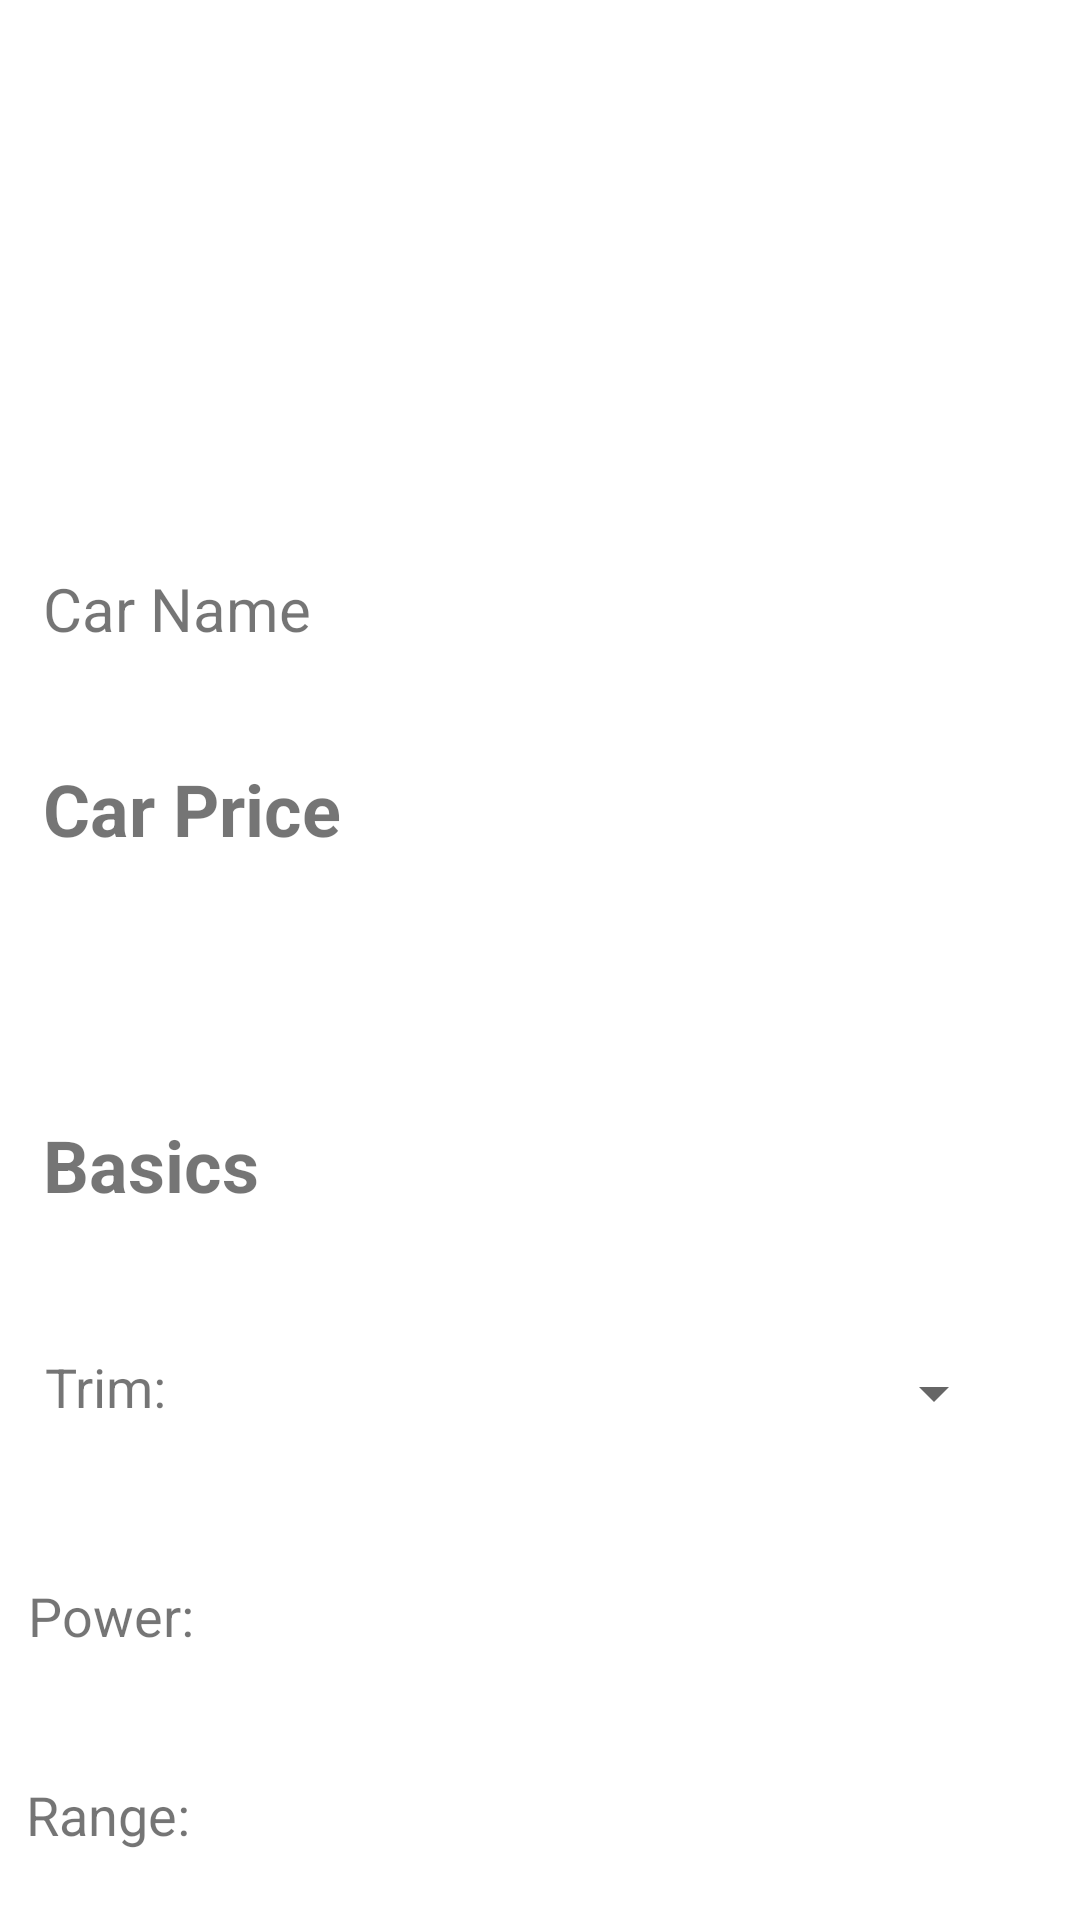

The Android layout XML behind this screen, and the referenced resources:
<!-- AndroidManifest.xml: application theme Theme.EVCarCompare2 -->
<!-- res/layout/activity_car_description.xml -->
<?xml version="1.0" encoding="utf-8"?>
<androidx.core.widget.NestedScrollView xmlns:android="http://schemas.android.com/apk/res/android"
    xmlns:app="http://schemas.android.com/apk/res-auto"
    xmlns:tools="http://schemas.android.com/tools"
    android:layout_width="409dp"
    android:layout_height="729dp"
    tools:layout_editor_absoluteX="1dp"
    tools:layout_editor_absoluteY="1dp"
    android:fillViewport="true" >


<androidx.constraintlayout.widget.ConstraintLayout
    android:layout_width="match_parent"
    android:layout_height="wrap_content"
    tools:context=".CarDescription">

    <TextView
        android:id="@+id/disCarPrice2"
        android:layout_width="wrap_content"
        android:layout_height="wrap_content"
        android:text="Basics"
        android:textSize="24dp"
        android:textStyle="bold"
        app:layout_constraintBottom_toBottomOf="parent"
        app:layout_constraintEnd_toEndOf="parent"
        app:layout_constraintHorizontal_bias="0.05"
        app:layout_constraintStart_toStartOf="parent"
        app:layout_constraintTop_toTopOf="parent"
        app:layout_constraintVertical_bias="0.185" />

    <TextView
        android:id="@+id/disCarPrice3"
        android:layout_width="50dp"
        android:layout_height="33dp"
        android:text="Trim: "
        android:textSize="18dp"
        app:layout_constraintBottom_toBottomOf="parent"
        app:layout_constraintEnd_toEndOf="parent"
        app:layout_constraintHorizontal_bias="0.048"
        app:layout_constraintStart_toStartOf="parent"
        app:layout_constraintTop_toTopOf="parent"
        app:layout_constraintVertical_bias="0.224" />

    <Spinner
        android:id="@+id/trimSpinner"
        android:layout_width="298dp"
        android:layout_height="33dp"
        app:layout_constraintBottom_toBottomOf="parent"
        app:layout_constraintEnd_toEndOf="parent"
        app:layout_constraintHorizontal_bias="0.603"
        app:layout_constraintStart_toStartOf="parent"
        app:layout_constraintTop_toTopOf="parent"
        app:layout_constraintVertical_bias="0.223" />

    <TextView
        android:id="@+id/disCarPower"
        android:layout_width="300dp"
        android:layout_height="33dp"
        android:text="Power: "
        android:textSize="18dp"
        app:layout_constraintBottom_toBottomOf="parent"
        app:layout_constraintEnd_toEndOf="parent"
        app:layout_constraintHorizontal_bias="0.155"
        app:layout_constraintStart_toStartOf="parent"
        app:layout_constraintTop_toTopOf="parent"
        app:layout_constraintVertical_bias="0.262" />

    <TextView
        android:id="@+id/disCarRange"
        android:layout_width="300dp"
        android:layout_height="33dp"
        android:text="Range: "
        android:textSize="18dp"
        app:layout_constraintBottom_toBottomOf="parent"
        app:layout_constraintEnd_toEndOf="parent"
        app:layout_constraintHorizontal_bias="0.146"
        app:layout_constraintStart_toStartOf="parent"
        app:layout_constraintTop_toTopOf="parent"
        app:layout_constraintVertical_bias="0.295" />

    <TextView
        android:id="@+id/disCarType"
        android:layout_width="300dp"
        android:layout_height="33dp"
        android:text="Type: "
        android:textSize="18dp"
        app:layout_constraintBottom_toBottomOf="parent"
        app:layout_constraintEnd_toEndOf="parent"
        app:layout_constraintHorizontal_bias="0.155"
        app:layout_constraintStart_toStartOf="parent"
        app:layout_constraintTop_toTopOf="parent"
        app:layout_constraintVertical_bias="0.398" />

    <TextView
        android:id="@+id/disCarSeats"
        android:layout_width="300dp"
        android:layout_height="33dp"
        android:text="Seats: "
        android:textSize="18dp"
        app:layout_constraintBottom_toBottomOf="parent"
        app:layout_constraintEnd_toEndOf="parent"
        app:layout_constraintHorizontal_bias="0.155"
        app:layout_constraintStart_toStartOf="parent"
        app:layout_constraintTop_toTopOf="parent"
        app:layout_constraintVertical_bias="0.328" />

    <TextView
        android:id="@+id/disCarDrivetrain"
        android:layout_width="300dp"
        android:layout_height="33dp"
        android:text="Drivetrain: "
        android:textSize="18dp"
        app:layout_constraintBottom_toBottomOf="parent"
        app:layout_constraintEnd_toEndOf="parent"
        app:layout_constraintHorizontal_bias="0.146"
        app:layout_constraintStart_toStartOf="parent"
        app:layout_constraintTop_toTopOf="parent"
        app:layout_constraintVertical_bias="0.364" />

    <TextView
        android:id="@+id/disCarName"
        android:layout_width="wrap_content"
        android:layout_height="wrap_content"
        android:text="Car Name"
        android:textSize="20dp"
        app:layout_constraintBottom_toBottomOf="parent"
        app:layout_constraintEnd_toEndOf="parent"
        app:layout_constraintHorizontal_bias="0.053"
        app:layout_constraintStart_toStartOf="parent"
        app:layout_constraintTop_toTopOf="parent"
        app:layout_constraintVertical_bias="0.094" />

    <ToggleButton
        android:id="@+id/toggleFavoriteBtn"
        android:layout_width="35dp"
        android:layout_height="35dp"
        android:background="@drawable/toggle_selector"
        android:textOff=""
        android:textOn=""
        app:layout_constraintBottom_toBottomOf="parent"
        app:layout_constraintEnd_toEndOf="parent"
        app:layout_constraintHorizontal_bias="0.847"
        app:layout_constraintStart_toStartOf="parent"
        app:layout_constraintTop_toTopOf="parent"
        app:layout_constraintVertical_bias="0.124" />

    <TextView
        android:id="@+id/disCarPrice"
        android:layout_width="wrap_content"
        android:layout_height="wrap_content"
        android:text="Car Price"
        android:textSize="24dp"
        android:textStyle="bold"
        app:layout_constraintBottom_toBottomOf="parent"
        app:layout_constraintEnd_toEndOf="parent"
        app:layout_constraintHorizontal_bias="0.055"
        app:layout_constraintStart_toStartOf="parent"
        app:layout_constraintTop_toTopOf="parent"
        app:layout_constraintVertical_bias="0.126" />

    <Button
        android:id="@+id/placeholderBtn"
        android:layout_width="wrap_content"
        android:layout_height="wrap_content"
        android:text="Compare"
        app:layout_constraintBottom_toBottomOf="parent"
        app:layout_constraintEnd_toEndOf="parent"
        app:layout_constraintHorizontal_bias="0.498"
        app:layout_constraintStart_toStartOf="parent"
        app:layout_constraintTop_toTopOf="parent"
        app:layout_constraintVertical_bias="0.945"
        android:visibility="gone"/>


    <Button
        android:id="@+id/addToCompareBtn"
        android:layout_width="179dp"
        android:layout_height="45dp"
        android:text="Compare"
        app:layout_constraintBottom_toBottomOf="parent"
        app:layout_constraintEnd_toEndOf="parent"
        app:layout_constraintHorizontal_bias="0.498"
        app:layout_constraintStart_toStartOf="parent"
        app:layout_constraintTop_toTopOf="parent"
        app:layout_constraintVertical_bias="0.445" />

    <TextView
        android:id="@+id/placeholder"
        android:layout_width="wrap_content"
        android:layout_height="wrap_content"
        android:text="     "
        android:textSize="24dp"
        android:textStyle="bold"
        android:layout_marginTop="80dp"
        app:layout_constraintBottom_toBottomOf="parent"
        app:layout_constraintEnd_toEndOf="parent"
        app:layout_constraintHorizontal_bias="0.498"
        app:layout_constraintStart_toStartOf="parent"
        app:layout_constraintTop_toBottomOf="@id/placeholderBtn"
        app:layout_constraintVertical_bias="1.0" />

    <ImageView
        android:id="@+id/disCarImage"
        android:layout_width="400dp"
        android:layout_height="150dp"

        app:layout_constraintBottom_toBottomOf="parent"
        app:layout_constraintEnd_toEndOf="parent"
        app:layout_constraintHorizontal_bias="0.444"
        app:layout_constraintStart_toStartOf="parent"
        app:layout_constraintTop_toTopOf="parent"
        app:layout_constraintVertical_bias="0.008"
        tools:srcCompat="@tools:sample/avatars" />


</androidx.constraintlayout.widget.ConstraintLayout>

</androidx.core.widget.NestedScrollView>
<!-- resources referenced by this layout -->
<resources>
  <!-- drawable toggle_selector (drawable) -->
  <?xml version="1.0" encoding="utf-8"?>
  <selector xmlns:android="http://schemas.android.com/apk/res/android">
      <item android:drawable="@drawable/favorite_untoggle" android:state_checked="false" />
      <item android:drawable="@drawable/favorite_toggle" android:state_checked="true" />
  
  </selector>
  <style name="Theme.EVCarCompare2" parent="Theme.MaterialComponents.DayNight.DarkActionBar">
          
          <item name="colorPrimary">@color/purple_500</item>
          <item name="colorPrimaryVariant">@color/purple_700</item>
          <item name="colorOnPrimary">@color/white</item>
          
          <item name="colorSecondary">@color/teal_200</item>
          <item name="colorSecondaryVariant">@color/teal_700</item>
          <item name="colorOnSecondary">@color/black</item>
          
          <item name="android:statusBarColor" tools:targetApi="l">?attr/colorPrimaryVariant</item>
          
      </style>
  <color name="purple_500">#236477</color>
  <color name="purple_700">#236477</color>
  <color name="white">#FFFFFFFF</color>
  <color name="teal_200">#FF03DAC5</color>
  <color name="teal_700">#FF018786</color>
  <color name="black">#FF000000</color>
</resources>
